Labelled photos from "datasets", an image-classification folder in Bangsenjata/AI-Detect-FruitVegetable. The possible labels are: Brokoli, Terong, Wortel, anggur, apel, brokoli, jeruk, manggis, pisang, terong, wortel.

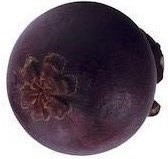
Label: manggis

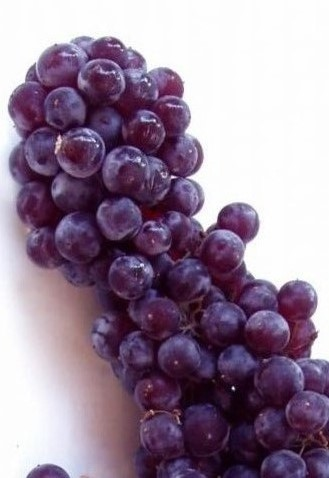
Label: anggur

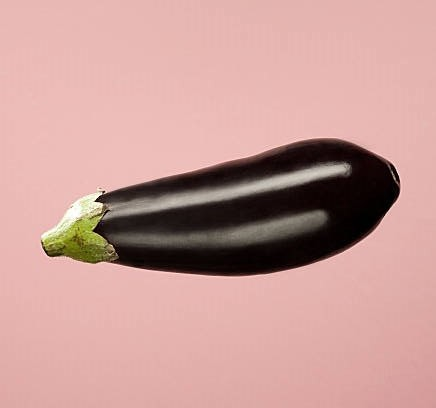
Label: Terong

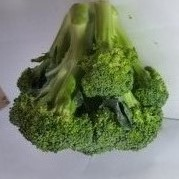
Label: Brokoli

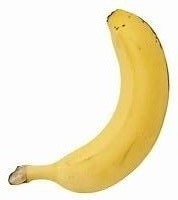
Label: pisang

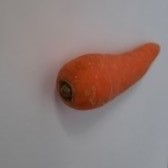
Label: wortel
